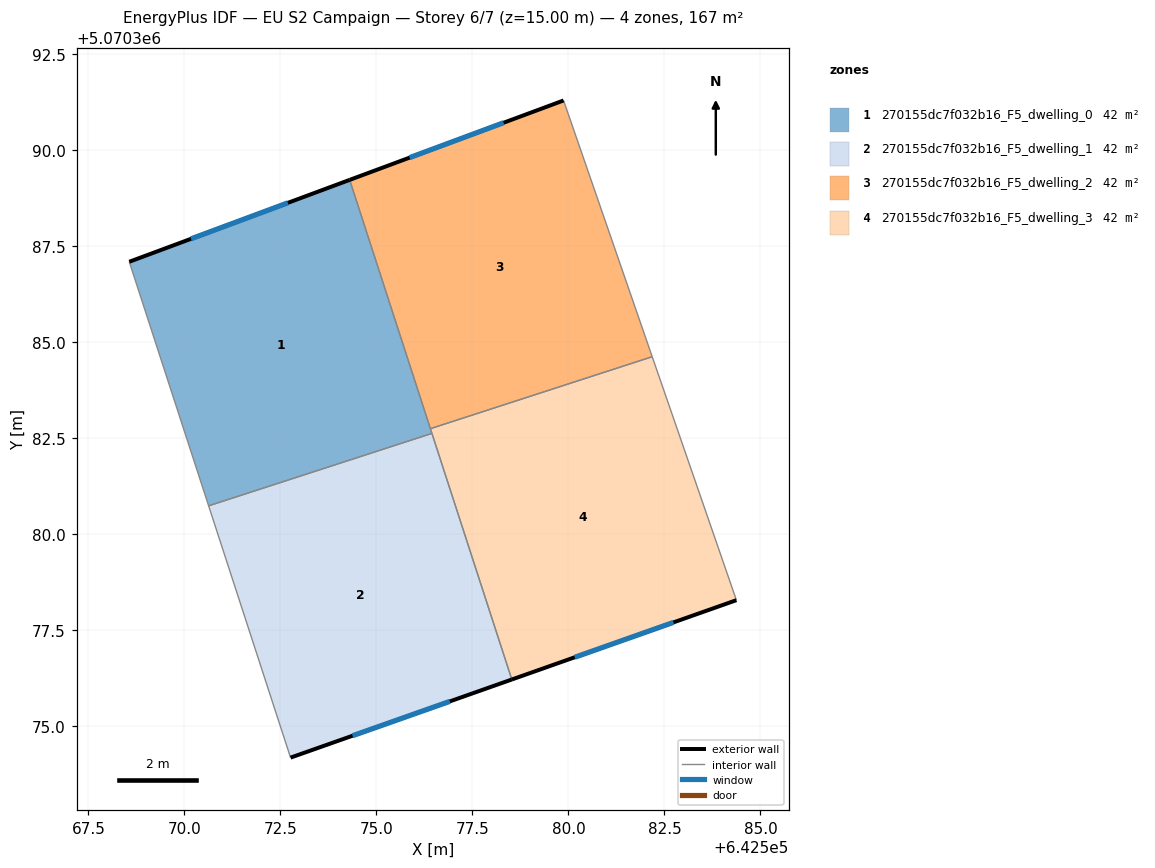
=== STOREY PLAN SPEC (per zone: floor XY polygon, exterior-wall plan segments, windows/doors) ===
zone 1: 270155dc7f032b16_F5_dwelling_0  (41.6 m²)
  floor: (642576.44, 5070382.63) (642574.30, 5070389.23) (642568.56, 5070387.10) (642570.63, 5070380.74)
  exterior wall: (642568.56, 5070387.10) – (642574.30, 5070389.23)  [6.1 m]
    window: (642570.17, 5070387.70) – (642572.70, 5070388.63)  [3.5 m²]
  interior walls: 4
zone 2: 270155dc7f032b16_F5_dwelling_1  (41.6 m²)
  floor: (642578.53, 5070376.22) (642576.44, 5070382.63) (642570.63, 5070380.74) (642572.76, 5070374.19)
  exterior wall: (642578.53, 5070376.22) – (642572.76, 5070374.19)  [6.1 m]
    window: (642576.91, 5070375.65) – (642574.38, 5070374.76)  [3.5 m²]
  interior walls: 3
zone 3: 270155dc7f032b16_F5_dwelling_2  (41.6 m²)
  floor: (642582.18, 5070384.63) (642579.87, 5070391.30) (642574.30, 5070389.23) (642576.41, 5070382.75)
  exterior wall: (642574.30, 5070389.23) – (642579.87, 5070391.30)  [5.9 m]
    window: (642575.86, 5070389.81) – (642578.31, 5070390.72)  [3.4 m²]
  interior walls: 3
zone 4: 270155dc7f032b16_F5_dwelling_3  (41.6 m²)
  floor: (642584.37, 5070378.29) (642582.18, 5070384.63) (642576.41, 5070382.75) (642578.53, 5070376.22)
  exterior wall: (642584.37, 5070378.29) – (642578.53, 5070376.22)  [6.2 m]
    window: (642582.73, 5070377.71) – (642580.16, 5070376.80)  [3.6 m²]
  interior walls: 4

=== DERIVED (storey summary) ===
Building: EU S2 Campaign
Storey: 6 of 7  (floor level z = 15.00 m)
Storey gross floor area: 166.6 m²
Zones on this storey: 4
  - 270155dc7f032b16_F5_dwelling_0: floor 41.6 m²; exterior wall 6.1 m (18.4 m²); 1 window(s) 3.5 m²; WWR 19.3%
  - 270155dc7f032b16_F5_dwelling_1: floor 41.6 m²; exterior wall 6.1 m (18.3 m²); 1 window(s) 3.5 m²; WWR 19.3%
  - 270155dc7f032b16_F5_dwelling_2: floor 41.6 m²; exterior wall 5.9 m (17.8 m²); 1 window(s) 3.4 m²; WWR 19.3%
  - 270155dc7f032b16_F5_dwelling_3: floor 41.6 m²; exterior wall 6.2 m (18.6 m²); 1 window(s) 3.6 m²; WWR 19.3%
Zone adjacency (shared interzone walls):
  - 270155dc7f032b16_F5_dwelling_0 ↔ 270155dc7f032b16_F5_dwelling_1
  - 270155dc7f032b16_F5_dwelling_0 ↔ 270155dc7f032b16_F5_dwelling_2
  - 270155dc7f032b16_F5_dwelling_0 ↔ 270155dc7f032b16_F5_dwelling_3
  - 270155dc7f032b16_F5_dwelling_1 ↔ 270155dc7f032b16_F5_dwelling_3
  - 270155dc7f032b16_F5_dwelling_2 ↔ 270155dc7f032b16_F5_dwelling_3